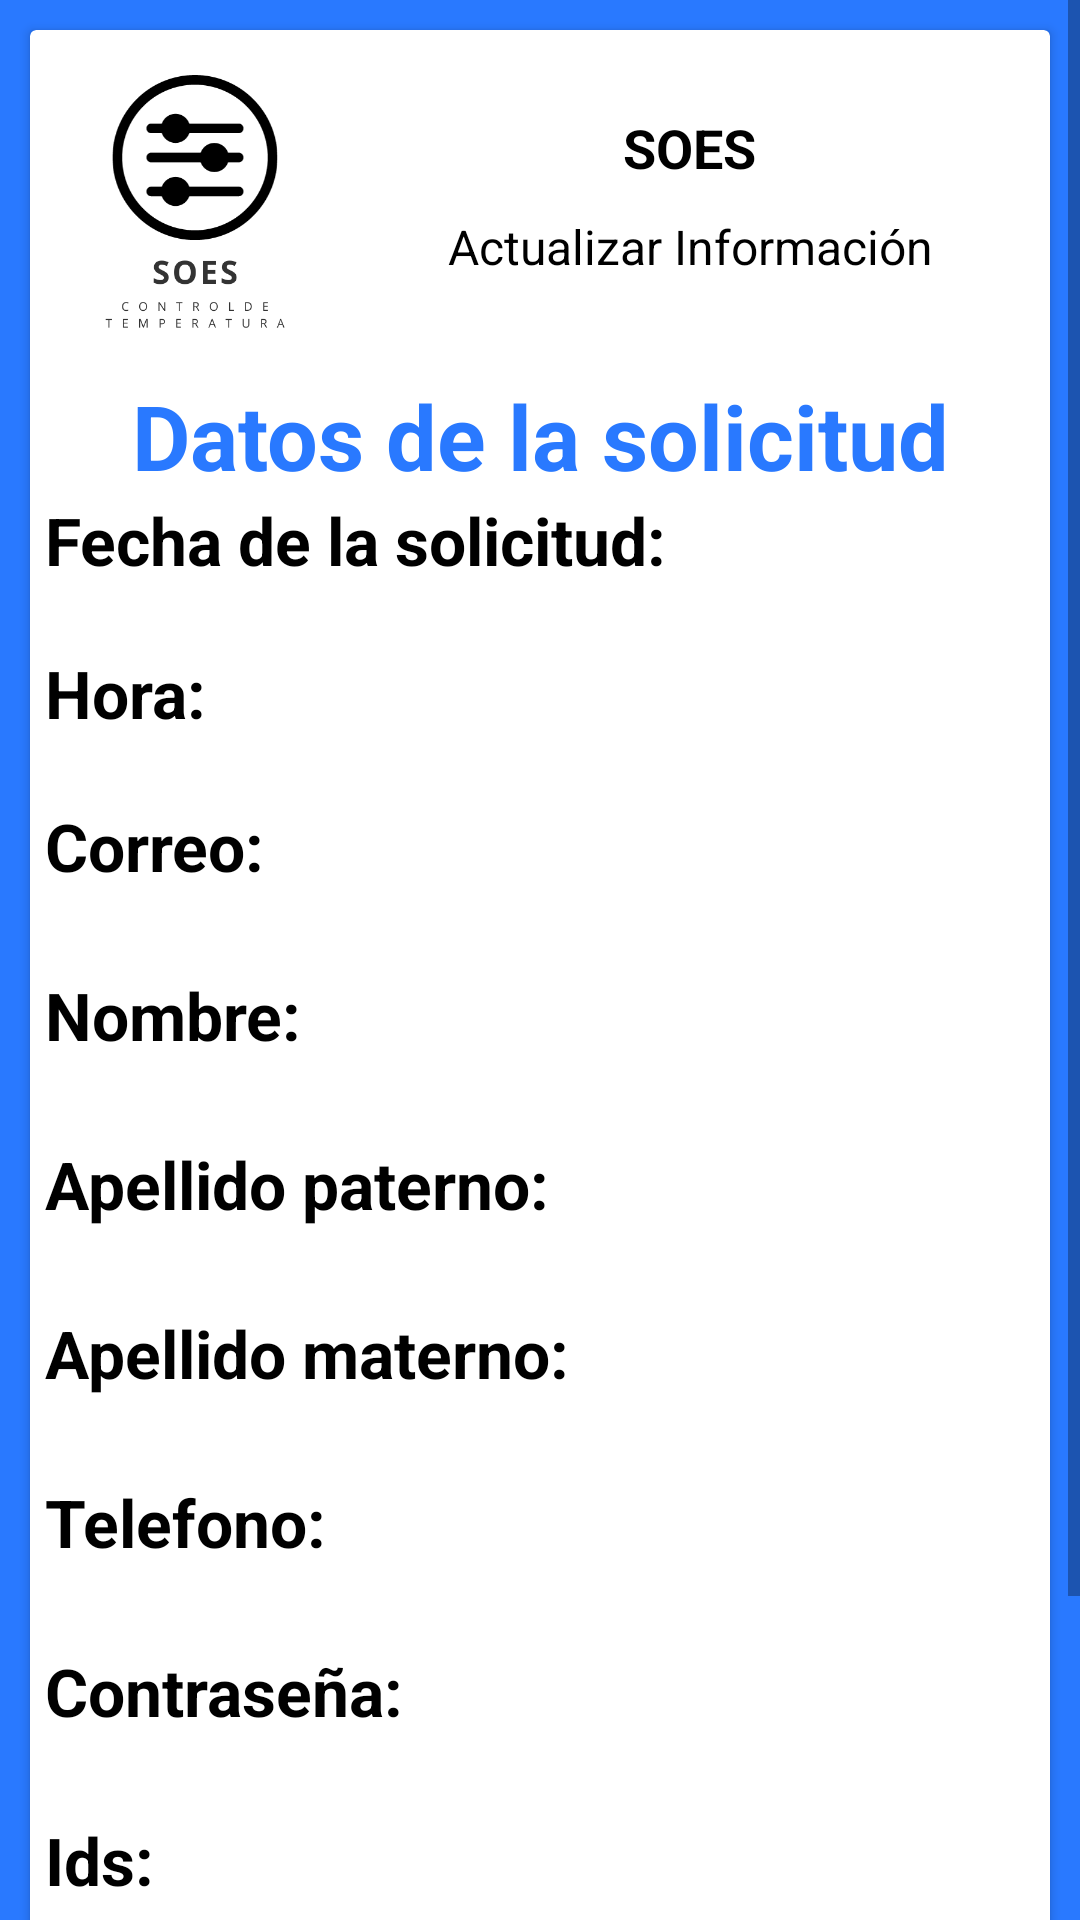

Write the Android layout XML for this screen, with the resource values it uses.
<!-- AndroidManifest.xml: application theme Theme.SOES -->
<!-- res/layout/activity_admin_solicitudes_item.xml -->
<?xml version="1.0" encoding="utf-8"?>
<androidx.constraintlayout.widget.ConstraintLayout xmlns:android="http://schemas.android.com/apk/res/android"
    xmlns:app="http://schemas.android.com/apk/res-auto"
    xmlns:tools="http://schemas.android.com/tools"
    android:layout_width="match_parent"
    android:layout_height="match_parent"
    android:background="@color/azulBarra"
    tools:context=".admin.admin_solicitudesItem">

    <ScrollView
        android:layout_width="match_parent"
        android:layout_height="match_parent"
        app:layout_constraintBottom_toBottomOf="parent"
        app:layout_constraintEnd_toEndOf="parent"
        app:layout_constraintStart_toStartOf="parent"
        app:layout_constraintTop_toTopOf="parent" >

        <androidx.cardview.widget.CardView
            android:layout_width="match_parent"
            android:layout_height="match_parent"
            android:layout_margin="10dp"
            android:layout_marginBottom="603dp">

            <LinearLayout
                android:layout_width="match_parent"
                android:layout_height="match_parent"
                android:layout_margin="5dp"
                android:orientation="vertical">

                <LinearLayout
                    android:layout_width="match_parent"
                    android:layout_height="wrap_content"
                    android:orientation="horizontal">

                    <ImageView
                        android:id="@+id/imageView13"
                        android:layout_width="100dp"
                        android:layout_height="100dp"
                        android:layout_weight="0"
                        android:src="@drawable/logo_uno" />

                    <LinearLayout
                        android:layout_width="match_parent"
                        android:layout_height="wrap_content"
                        android:layout_gravity="center"
                        android:layout_weight="1"
                        android:orientation="vertical">

                        <TextView
                            android:id="@+id/textView42"
                            android:layout_width="wrap_content"
                            android:layout_height="wrap_content"
                            android:layout_gravity="center"
                            android:layout_weight="1"
                            android:text="SOES"
                            android:textColor="@color/negro"
                            android:textSize="18sp"
                            android:textStyle="bold" />

                        <TextView
                            android:id="@+id/item_tipoTramite"
                            android:layout_width="match_parent"
                            android:layout_height="wrap_content"
                            android:layout_marginTop="10dp"
                            android:layout_weight="1"
                            android:text="Actualizar Información"
                            android:textAlignment="center"
                            android:textColor="@color/negro"
                            android:textSize="16sp" />

                    </LinearLayout>

                </LinearLayout>

                <LinearLayout
                    android:layout_width="match_parent"
                    android:layout_height="640dp"
                    android:layout_marginTop="10dp"
                    android:orientation="vertical">

                    <TextView
                        android:id="@+id/textView65"
                        android:layout_width="match_parent"
                        android:layout_height="wrap_content"
                        android:text="Datos de la solicitud"
                        android:textAlignment="center"
                        android:textColor="@color/azulBarra"
                        android:textSize="30sp"
                        android:textStyle="bold" />

                    <TextView
                        android:id="@+id/textFecha"
                        android:layout_width="match_parent"
                        android:layout_height="wrap_content"
                        android:text="Fecha de la solicitud:"
                        android:textColor="@color/negro"
                        android:textSize="22sp"
                        android:textStyle="bold" />

                    <TextView
                        android:id="@+id/item_fecha"
                        android:layout_width="match_parent"
                        android:layout_height="wrap_content"
                        android:text=""
                        android:textColor="@color/negro"
                        android:textSize="16sp" />

                    <TextView
                        android:id="@+id/textHora"
                        android:layout_width="match_parent"
                        android:layout_height="wrap_content"
                        android:text="Hora:"
                        android:textColor="@color/negro"
                        android:textSize="22sp"
                        android:textStyle="bold" />

                    <TextView
                        android:id="@+id/item_hora"
                        android:layout_width="match_parent"
                        android:layout_height="wrap_content"
                        android:text=""
                        android:textColor="@color/negro"
                        android:textSize="16sp" />

                    <TextView
                        android:id="@+id/textMatricula"
                        android:layout_width="match_parent"
                        android:layout_height="wrap_content"
                        android:text="Correo:"
                        android:textColor="@color/negro"
                        android:textSize="22sp"
                        android:textStyle="bold" />

                    <TextView
                        android:id="@+id/item_correo"
                        android:layout_width="match_parent"
                        android:layout_height="wrap_content"
                        android:text=""
                        android:textColor="@color/negro"
                        android:textSize="20sp" />

                    <TextView
                        android:id="@+id/textNombre"
                        android:layout_width="match_parent"
                        android:layout_height="wrap_content"
                        android:text="Nombre:"
                        android:textColor="@color/negro"
                        android:textSize="22sp"
                        android:textStyle="bold" />

                    <TextView
                        android:id="@+id/item_nombre"
                        android:layout_width="match_parent"
                        android:layout_height="wrap_content"
                        android:text=""
                        android:textColor="@color/negro"
                        android:textSize="20sp" />

                    <TextView
                        android:id="@+id/textPaterno"
                        android:layout_width="match_parent"
                        android:layout_height="wrap_content"
                        android:text="Apellido paterno:"
                        android:textColor="@color/negro"
                        android:textSize="22sp"
                        android:textStyle="bold" />

                    <TextView
                        android:id="@+id/item_apellidoPaterno"
                        android:layout_width="match_parent"
                        android:layout_height="wrap_content"
                        android:text=""
                        android:textColor="@color/negro"
                        android:textSize="20sp" />

                    <TextView
                        android:id="@+id/textMaterno"
                        android:layout_width="match_parent"
                        android:layout_height="wrap_content"
                        android:text="Apellido materno:"
                        android:textColor="@color/negro"
                        android:textSize="22sp"
                        android:textStyle="bold" />

                    <TextView
                        android:id="@+id/item_apellidoMaterno"
                        android:layout_width="match_parent"
                        android:layout_height="wrap_content"
                        android:text=""
                        android:textColor="@color/negro"
                        android:textSize="20sp" />

                    <TextView
                        android:id="@+id/item_telefonos"
                        android:layout_width="match_parent"
                        android:layout_height="wrap_content"
                        android:text="Telefono:"
                        android:textColor="@color/negro"
                        android:textSize="22sp"
                        android:textStyle="bold" />

                    <TextView
                        android:id="@+id/item_telefono"
                        android:layout_width="match_parent"
                        android:layout_height="wrap_content"
                        android:text=""
                        android:textColor="@color/negro"
                        android:textSize="20sp" />

                    <TextView
                        android:id="@+id/item_con"
                        android:layout_width="match_parent"
                        android:layout_height="wrap_content"
                        android:text="Contraseña:"
                        android:textColor="@color/negro"
                        android:textSize="22sp"
                        android:textStyle="bold" />

                    <TextView
                        android:id="@+id/item_contra"
                        android:layout_width="match_parent"
                        android:layout_height="wrap_content"
                        android:text=""
                        android:textColor="@color/negro"
                        android:textSize="20sp" />

                    <TextView
                        android:id="@+id/item_i"
                        android:layout_width="match_parent"
                        android:layout_height="wrap_content"
                        android:text="Ids:"
                        android:textColor="@color/negro"
                        android:textSize="22sp"
                        android:textStyle="bold" />

                    <TextView
                        android:id="@+id/item_id"
                        android:layout_width="match_parent"
                        android:layout_height="wrap_content"
                        android:text=""
                        android:textColor="@color/negro"
                        android:textSize="20sp" />


                </LinearLayout>

            </LinearLayout>

        </androidx.cardview.widget.CardView>
    </ScrollView>

</androidx.constraintlayout.widget.ConstraintLayout>
<!-- resources referenced by this layout -->
<resources>
  <color name="azulBarra">#2979FF</color>
  <color name="negro">#FF000000</color>
  <!-- drawable logo_uno: png bitmap (drawable, 26081 bytes) -->
  <style name="Theme.SOES" parent="Base.Theme.SOES" />
  <style name="Base.Theme.SOES" parent="Theme.MaterialComponents.DayNight.DarkActionBar">
          <item name="colorPrimary">@color/azulBarra</item>
          <item name="colorPrimaryVariant">@color/azulFondo</item>
  
          <item name="android:statusBarColor">@color/azulBarra</item>
      </style>
  <color name="azulFondo">#82B1FF</color>
</resources>
